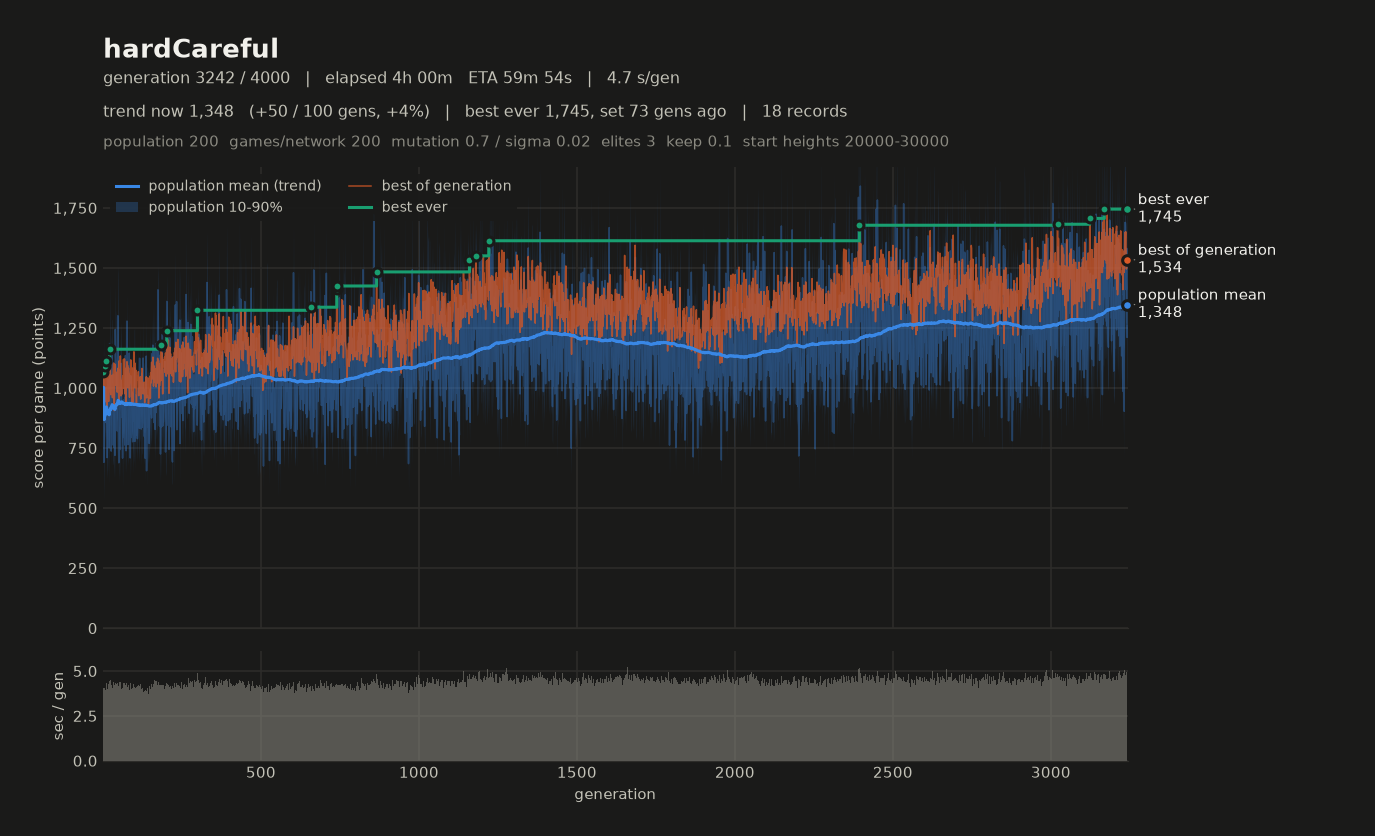

Values plotted in this chart, from the file beside it:
# name=hardCareful generations=4000 popu…
gen, elapsed_s, mean, median, p10, p90, best, chosen
1, 3.97, 956.2, 950.7, 847.3, 1076, 1067, 974.8
2, 8.00, 1050, 1045, 875.3, 1221, 979.6, 944.6
3, 11.78, 690.6, 705.5, 523.4, 835.4, 987, 987
4, 15.58, 776.1, 794.9, 693.2, 847.5, 956, 902.5
5, 19.62, 969.8, 955.2, 881.2, 1068, 1059, 960
6, 23.56, 856.2, 856.5, 717.3, 998, 941.6, 916.4
7, 28.02, 990.8, 977.4, 830, 1165, 1091, 1084
8, 31.98, 916.3, 910.3, 783.6, 1059, 1049, 978.7
9, 36.11, 930.5, 940, 807, 1047, 1057, 963
10, 40.33, 997, 993.9, 849.9, 1144, 1111, 971
11, 44.66, 1002, 997.1, 870, 1131, 1081, 1046
12, 48.65, 859.6, 850.9, 713.7, 1004, 915.9, 884.8
13, 52.77, 710.2, 701, 624, 813.9, 940, 938.7
14, 56.78, 789.9, 781.7, 670, 921.6, 979.5, 950.5
15, 61.01, 1038, 1031, 888.8, 1187, 1003, 959.8
16, 65.19, 896.7, 892.7, 781, 1017, 1081, 1014
17, 69.26, 752.7, 730.6, 645.8, 908, 1051, 1023
18, 73.56, 901.6, 893.4, 734.3, 1097, 944.3, 944.3
19, 77.84, 935.7, 927.7, 783.4, 1091, 1060, 997.4
20, 81.86, 750.9, 747, 591.1, 894.7, 985.6, 935.4
21, 86.31, 1185, 1171, 966.1, 1448, 1162, 1065
22, 90.80, 1065, 1054, 909.2, 1239, 1087, 1087
23, 95.43, 889.6, 878.5, 775.2, 1015, 1128, 1049
24, 99.95, 1033, 1031, 880.6, 1189, 1047, 1028
25, 104.1, 1021, 1030, 805.6, 1223, 972.4, 922.5
26, 108.3, 737.3, 732.5, 674.1, 794.2, 1010, 1010
27, 112.6, 987.9, 982.5, 858.7, 1126, 1008, 981.9
28, 117, 1151, 1148, 1019, 1285, 1025, 967.8
29, 121.6, 1151, 1155, 1021, 1284, 1053, 978.9
30, 125.7, 763.7, 753.6, 679.7, 854.6, 959.9, 923.1
31, 129.8, 824.6, 820, 684.7, 978.3, 1045, 975.2
32, 133.9, 877.5, 885.4, 701.2, 1039, 1047, 995.9
33, 138.3, 1057, 1058, 913.9, 1210, 1085, 1059
34, 142.6, 937.2, 927.4, 813.9, 1071, 1104, 993
35, 146.6, 780.8, 758, 680, 931.2, 955.5, 878.3
36, 150.5, 750.7, 737.8, 622.7, 887.7, 905.9, 879
37, 154.7, 900.3, 882.3, 770.5, 1063, 1010, 951.8
38, 159, 719.8, 710.6, 618, 836.2, 1023, 1019
39, 163.3, 1244, 1252, 1041, 1437, 1099, 1071
40, 167.7, 1133, 1132, 961.9, 1287, 1029, 1006
41, 172.3, 1105, 1092, 885.2, 1324, 1066, 1008
42, 176.6, 910.2, 918, 768.3, 1044, 1011, 999.2
43, 180.9, 983.9, 986.3, 862.9, 1099, 1028, 983.2
44, 185.1, 1088, 1072, 876.8, 1304, 1034, 1030
45, 189.1, 821.1, 806.1, 721.4, 936.3, 982.9, 976.5
46, 193.4, 1062, 1069, 948.7, 1165, 1020, 967.3
47, 197.9, 1301, 1288, 1148, 1471, 1082, 1044
48, 202.2, 1299, 1305, 1070, 1507, 1024, 963.9
49, 206.4, 771.5, 768.6, 666.1, 872.9, 1075, 999.2
50, 210.2, 688.8, 679.9, 611.5, 764.5, 932.6, 893.3
51, 214.5, 935, 935.4, 819.1, 1070, 1113, 1048
52, 218.9, 869.2, 866.4, 759.3, 978.1, 1065, 1030
53, 223, 742.6, 732.1, 620.8, 888.3, 1073, 1070
54, 227, 949.8, 945.1, 800, 1110, 986.7, 928.6
55, 231.4, 1078, 1079, 919.4, 1209, 1134, 1030
56, 235.6, 925.1, 900, 758.2, 1109, 1057, 1057
57, 239.8, 1102, 1106, 935.8, 1277, 967.1, 933.5
58, 244.2, 1062, 1071, 917.7, 1214, 1031, 990.9
59, 248.2, 913.4, 904.8, 813.2, 1028, 987.3, 926.4
... 3,183 more rows
